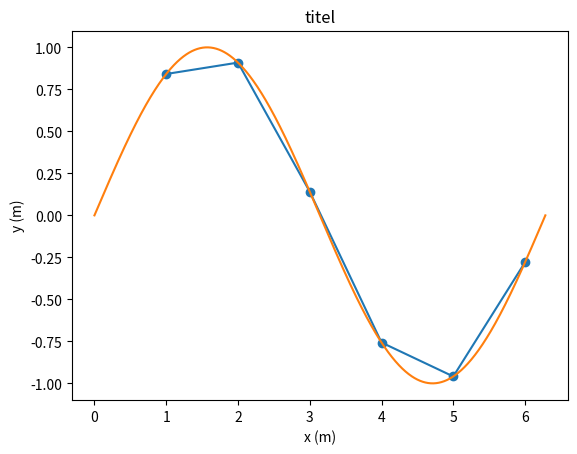

Reproduce this figure in Python.
import numpy as np
import matplotlib.pyplot as plt

# Data
x = [1, 2, 3, 4, 5, 6]
y = np.sin(x)

''' Zonder numpy
y = []
for xs in x:
    y.append(math.sin(xs))
'''
print(y)

# Puntenwolkplot
plt.scatter(x,y)
plt.plot(x,y)


# Data 2
x2 = np.linspace(0, 2*np.pi, 1000)
y2 = np.sin(x2)

plt.plot(x2, y2)
plt.xlabel("x (m)")
plt.ylabel("y (m)")
plt.title("titel")
plt.show()
